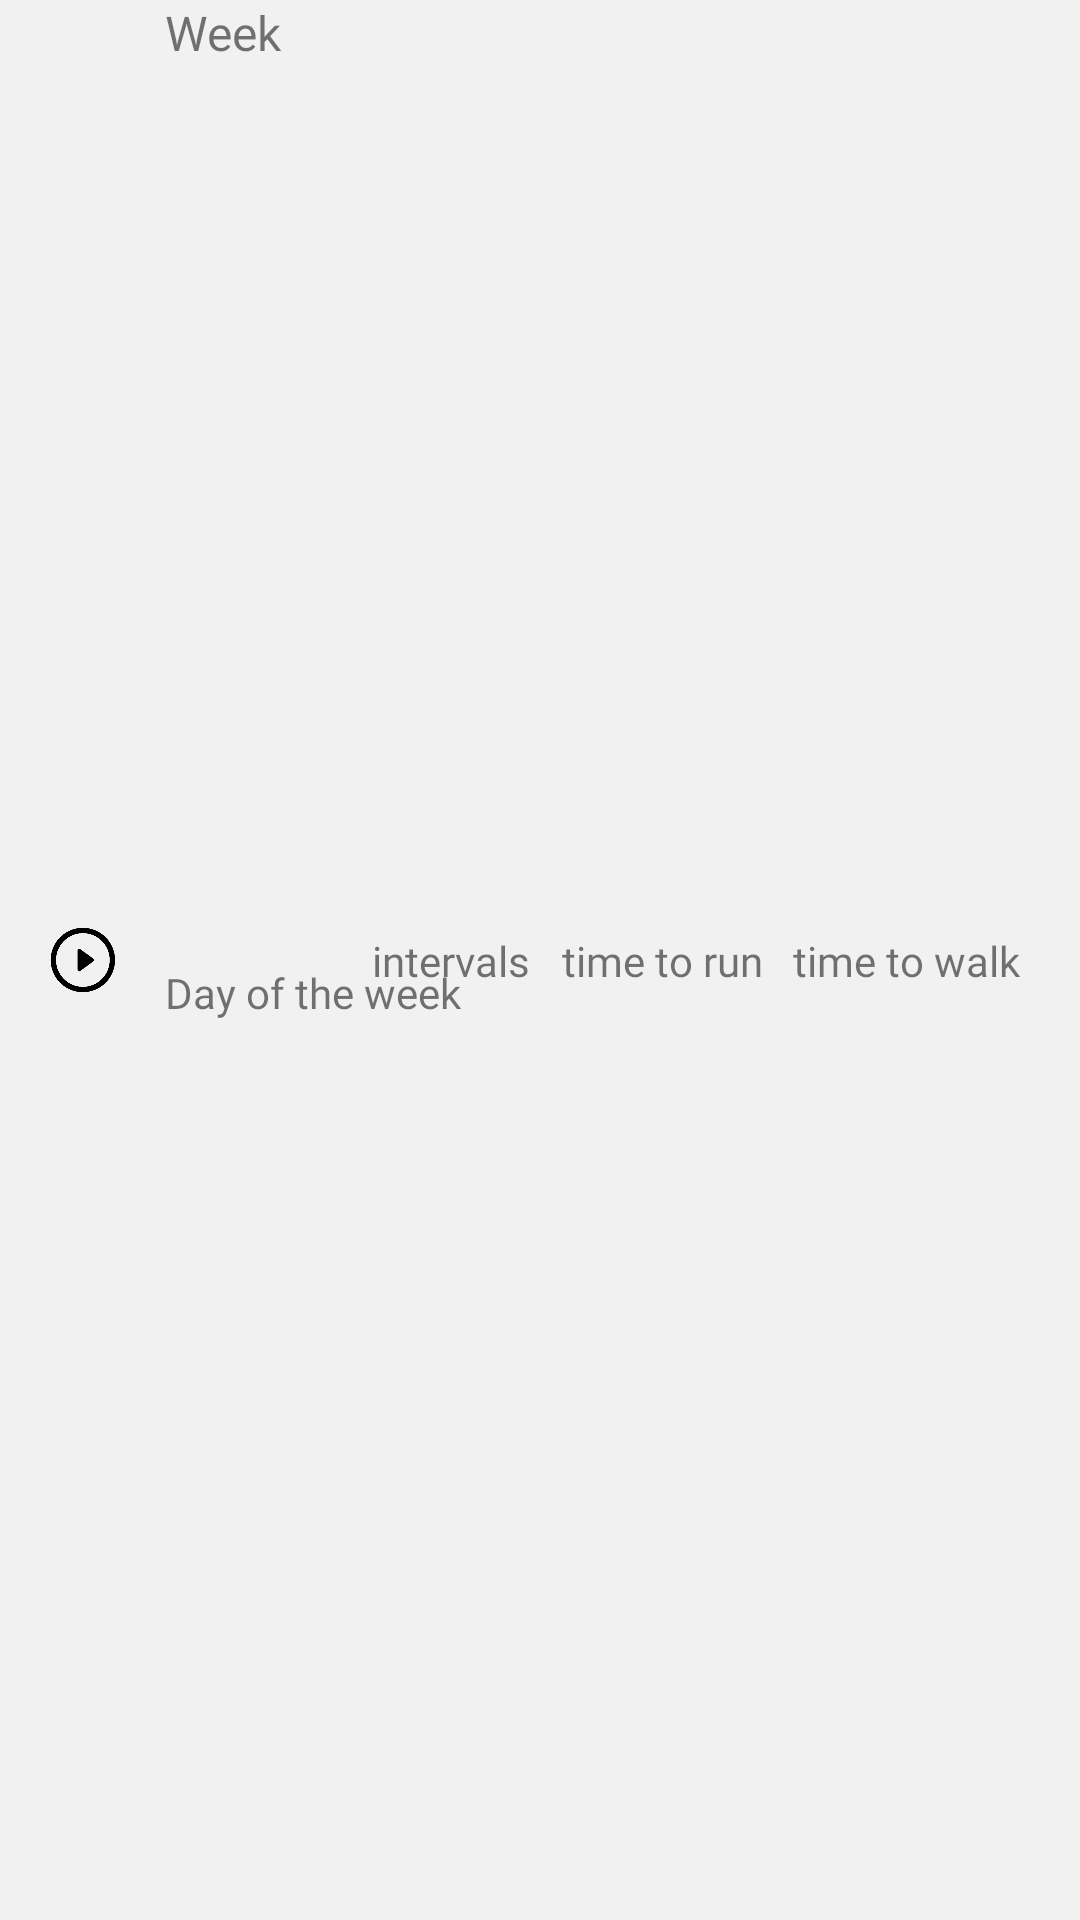

Android layout source for this screen:
<!-- AndroidManifest.xml: application theme Theme.Runner -->
<!-- res/layout/single_list_item.xml -->
<?xml version="1.0" encoding="utf-8"?>
<androidx.constraintlayout.widget.ConstraintLayout xmlns:android="http://schemas.android.com/apk/res/android"
    xmlns:app="http://schemas.android.com/apk/res-auto"
    android:layout_width="match_parent"
    android:layout_height="wrap_content"
    android:background="@color/recycler_background"
    android:hapticFeedbackEnabled="true">

    <ImageView
        android:id="@+id/list_image_view"
        android:layout_width="23dp"
        android:layout_height="30dp"
        android:layout_marginStart="16dp"
        android:layout_marginTop="16dp"
        android:layout_marginBottom="16dp"
        app:layout_constraintBottom_toBottomOf="parent"
        app:layout_constraintStart_toStartOf="parent"
        app:layout_constraintTop_toTopOf="parent"
        app:srcCompat="@drawable/play" />

    <TextView
        android:id="@+id/week"
        android:layout_width="wrap_content"
        android:layout_height="wrap_content"
        android:layout_marginStart="16dp"
        android:fontFamily="@font/open_sans_semibold"
        android:text="Week"
        android:textSize="16sp"
        app:layout_constraintStart_toEndOf="@+id/list_image_view"
        app:layout_constraintTop_toTopOf="parent" />

    <TextView
        android:id="@+id/week_day"
        android:layout_width="wrap_content"
        android:layout_height="wrap_content"
        android:layout_marginStart="16dp"
        android:fontFamily="@font/open_sans_semibold"
        android:text="Day of the week"
        app:layout_constraintBottom_toBottomOf="parent"
        app:layout_constraintStart_toEndOf="@+id/list_image_view"
        app:layout_constraintTop_toBottomOf="@+id/week" />

    <TextView
        android:id="@+id/intervals"
        android:layout_width="wrap_content"
        android:layout_height="wrap_content"
        android:fontFamily="@font/open_sans"
        android:layout_marginStart="20dp"
        android:text="intervals"
        android:textAlignment="center"
        app:layout_constraintBottom_toBottomOf="parent"
        app:layout_constraintEnd_toStartOf="@+id/timeToRun"
        app:layout_constraintStart_toEndOf="@+id/week"
        app:layout_constraintTop_toTopOf="parent" />

    <TextView
        android:id="@+id/timeToRun"
        android:layout_width="wrap_content"
        android:layout_height="wrap_content"
        android:fontFamily="@font/open_sans"
        android:text="time to run"
        android:textAlignment="center"
        app:layout_constraintBottom_toBottomOf="parent"
        app:layout_constraintEnd_toStartOf="@+id/timeToWalk"
        app:layout_constraintStart_toEndOf="@+id/intervals"
        app:layout_constraintTop_toTopOf="parent" />

    <TextView
        android:id="@+id/timeToWalk"
        android:layout_width="wrap_content"
        android:layout_height="wrap_content"
        android:layout_marginEnd="10dp"
        android:fontFamily="@font/open_sans"
        android:text="time to walk"
        android:textAlignment="center"
        app:layout_constraintBottom_toBottomOf="parent"
        app:layout_constraintEnd_toEndOf="parent"
        app:layout_constraintStart_toEndOf="@+id/timeToRun"
        app:layout_constraintTop_toTopOf="parent" />


</androidx.constraintlayout.widget.ConstraintLayout>
<!-- resources referenced by this layout -->
<resources>
  <color name="recycler_background">#F1F1F1</color>
  <!-- drawable play: png bitmap (drawable, 13155 bytes) -->
  <style name="Theme.Runner" parent="Theme.AppCompat.Light.NoActionBar">
          
          <item name="colorPrimary">@color/purple_500</item>
          <item name="colorPrimaryVariant">@color/purple_700</item>
          <item name="colorOnPrimary">@color/white</item>
          
          <item name="colorSecondary">@color/teal_200</item>
          <item name="colorSecondaryVariant">@color/teal_700</item>
          <item name="colorOnSecondary">@color/black</item>
          
  
          
      </style>
  <color name="purple_500">#FF6200EE</color>
  <color name="purple_700">#FF3700B3</color>
  <color name="white">#FFFFFFFF</color>
  <color name="teal_200">#FF03DAC5</color>
  <color name="teal_700">#FF018786</color>
  <color name="black">#FF000000</color>
</resources>
